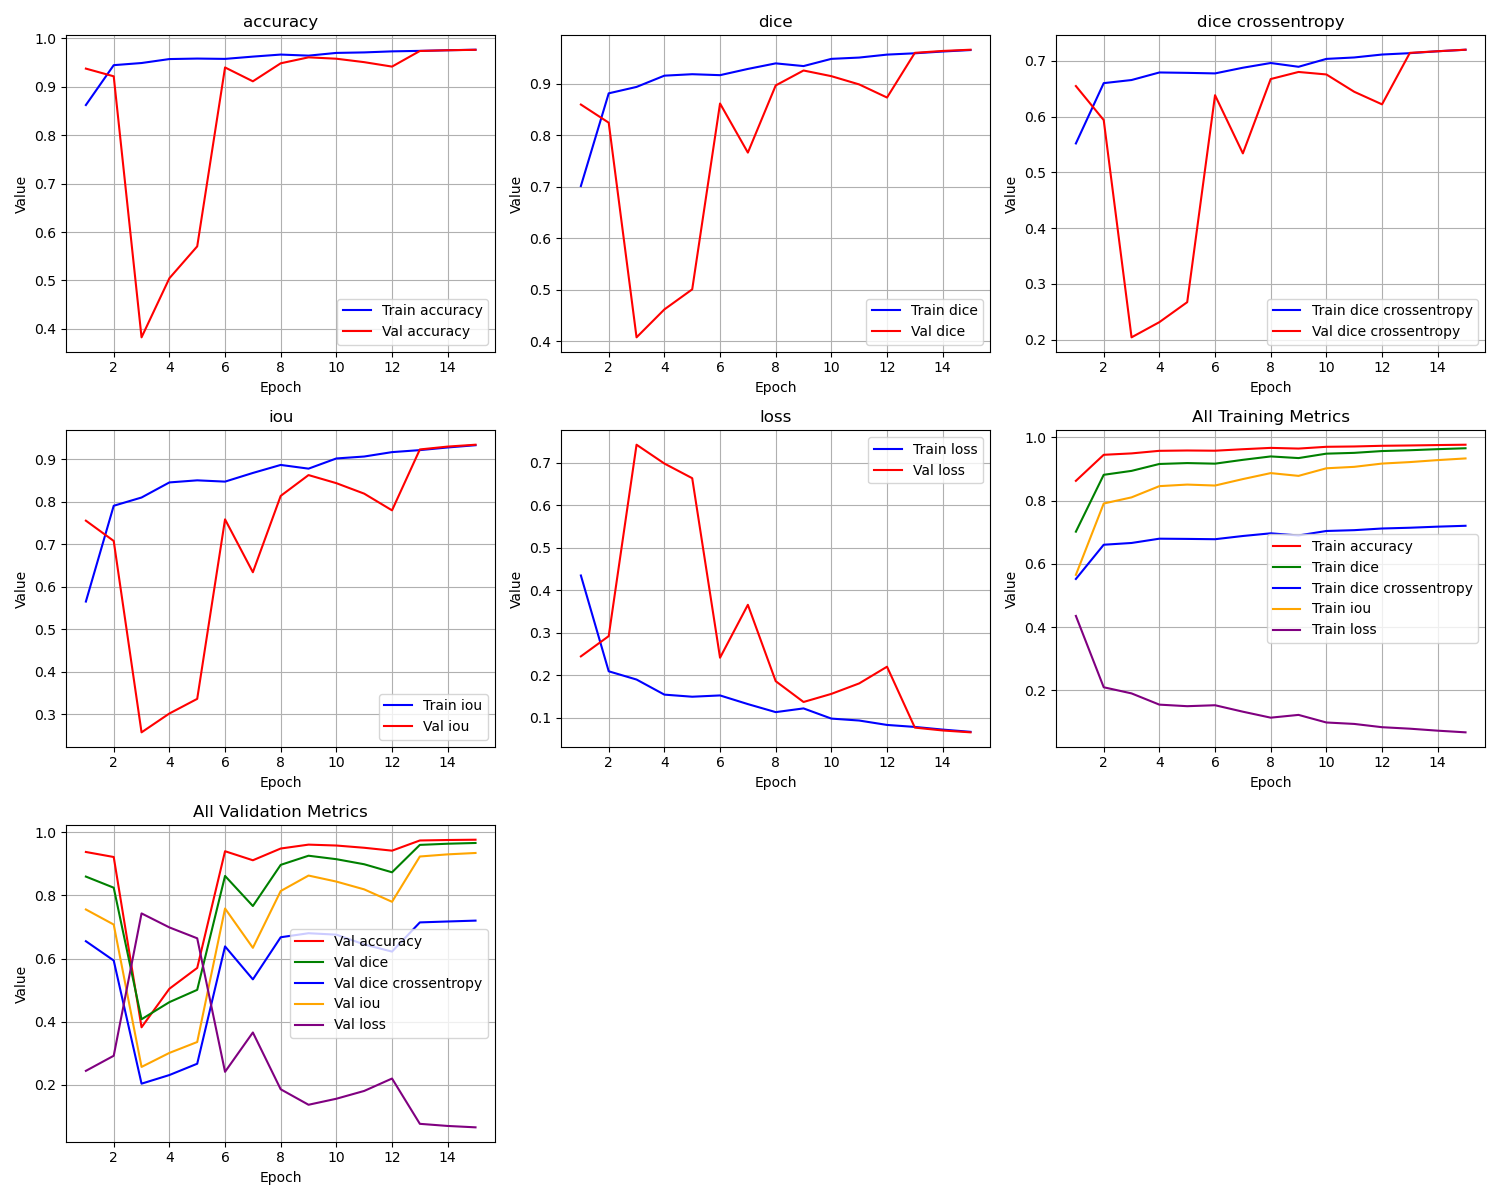

The table this chart was drawn from, first rows:
epoch, train_loss, train_iou, train_dice, train_dice crossentropy, train_accuracy, val_loss, val_iou, val_dice, val_dice crossentropy, val_accuracy
1, 0.435, 0.565, 0.7015, 0.552, 0.8623, 0.2445, 0.7555, 0.8596, 0.655, 0.9375
2, 0.2094, 0.7906, 0.8814, 0.6602, 0.9446, 0.2923, 0.7077, 0.8244, 0.5939, 0.9216
3, 0.19, 0.81, 0.8938, 0.6658, 0.9491, 0.743, 0.257, 0.4079, 0.2039, 0.3824
4, 0.1545, 0.8455, 0.9156, 0.6793, 0.9572, 0.6987, 0.3013, 0.4621, 0.2312, 0.5044
5, 0.1495, 0.8505, 0.9185, 0.6786, 0.9583, 0.6642, 0.3358, 0.501, 0.2671, 0.5703
6, 0.1526, 0.8474, 0.9166, 0.6777, 0.9576, 0.2414, 0.7586, 0.8616, 0.6385, 0.9399
7, 0.1321, 0.8679, 0.9287, 0.6878, 0.9623, 0.366, 0.634, 0.7664, 0.5341, 0.9113
8, 0.1133, 0.8867, 0.9395, 0.6963, 0.9665, 0.1862, 0.8138, 0.8967, 0.6675, 0.9485
9, 0.122, 0.878, 0.9343, 0.6895, 0.9643, 0.1371, 0.8629, 0.9257, 0.6802, 0.9608
10, 0.09801, 0.902, 0.9483, 0.7037, 0.9699, 0.1562, 0.8438, 0.9147, 0.6758, 0.9579
11, 0.09346, 0.9065, 0.9508, 0.7063, 0.971, 0.1809, 0.8191, 0.8986, 0.6447, 0.9508
12, 0.08309, 0.9169, 0.9565, 0.7115, 0.9731, 0.2202, 0.7798, 0.8732, 0.6221, 0.9417
13, 0.0784, 0.9216, 0.9591, 0.714, 0.9741, 0.0768, 0.9232, 0.96, 0.7145, 0.9739
14, 0.07212, 0.9279, 0.9625, 0.7174, 0.9755, 0.07005, 0.93, 0.9636, 0.7174, 0.9754
15, 0.06684, 0.9332, 0.9654, 0.7201, 0.9765, 0.06565, 0.9344, 0.966, 0.7202, 0.9763
